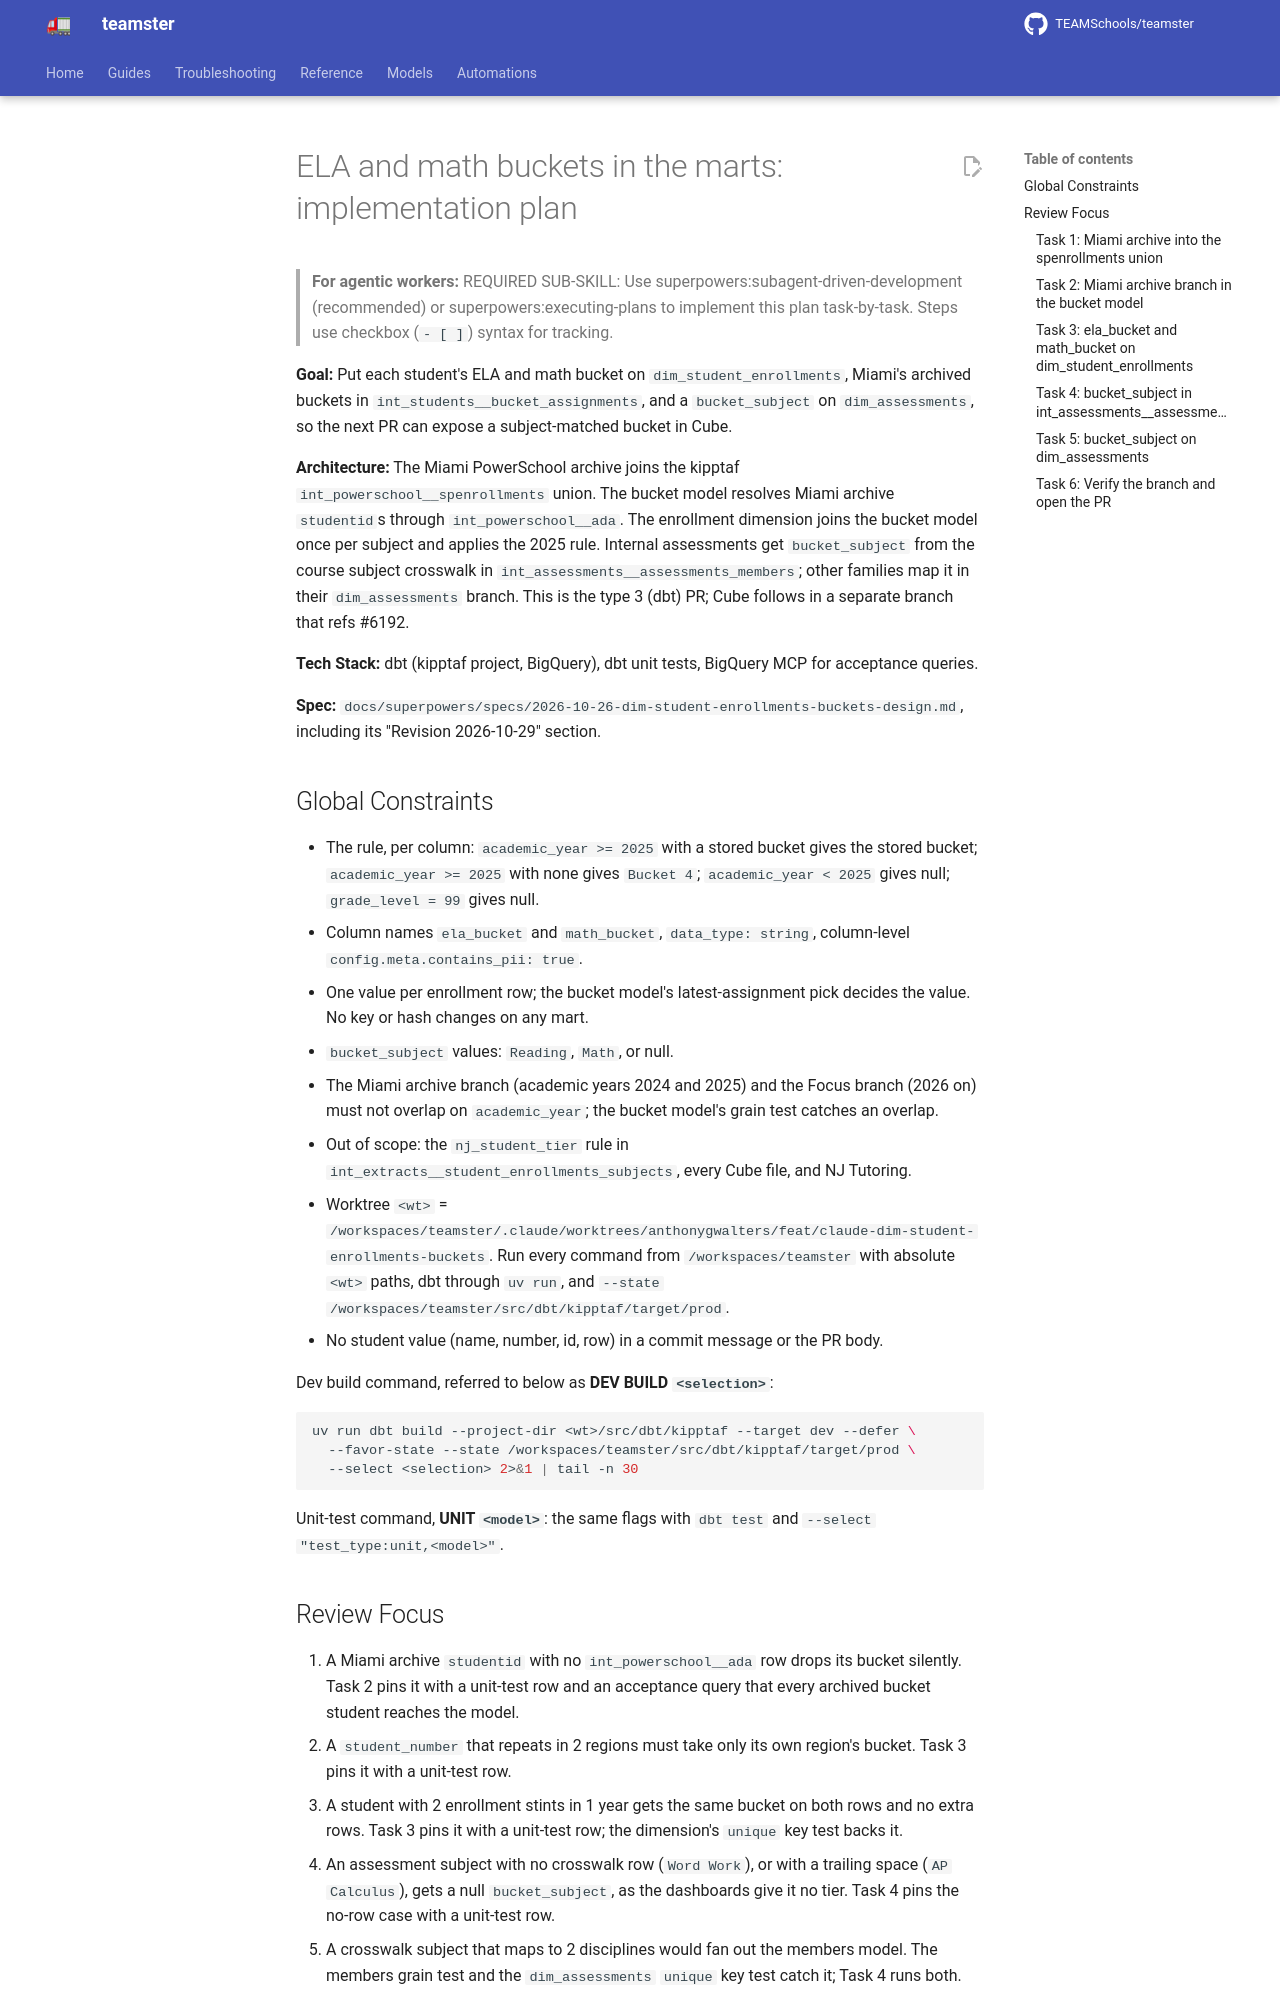

repository: TEAMSchools/teamster · page: superpowers/plans/2026-11-05-dim-student-enrollments-buckets/index.html · generator: mkdocs

# ELA and math buckets in the marts: implementation plan

> **For agentic workers:** REQUIRED SUB-SKILL: Use
> superpowers:subagent-driven-development (recommended) or
> superpowers:executing-plans to implement this plan task-by-task. Steps use
> checkbox (`- [ ]`) syntax for tracking.

**Goal:** Put each student's ELA and math bucket on `dim_student_enrollments`,
Miami's archived buckets in `int_students__bucket_assignments`, and a
`bucket_subject` on `dim_assessments`, so the next PR can expose a
subject-matched bucket in Cube.

**Architecture:** The Miami PowerSchool archive joins the kipptaf
`int_powerschool__spenrollments` union. The bucket model resolves Miami archive
`studentid`s through `int_powerschool__ada`. The enrollment dimension joins the
bucket model once per subject and applies the 2025 rule. Internal assessments
get `bucket_subject` from the course subject crosswalk in
`int_assessments__assessments_members`; other families map it in their
`dim_assessments` branch. This is the type 3 (dbt) PR; Cube follows in a
separate branch that refs #6192.

**Tech Stack:** dbt (kipptaf project, BigQuery), dbt unit tests, BigQuery MCP
for acceptance queries.

**Spec:**
`docs/superpowers/specs/2026-10-26-dim-student-enrollments-buckets-design.md`,
including its "Revision 2026-10-29" section.

## Global Constraints

- The rule, per column: `academic_year >= 2025` with a stored bucket gives the
  stored bucket; `academic_year >= 2025` with none gives `Bucket 4`;
  `academic_year < 2025` gives null; `grade_level = 99` gives null.
- Column names `ela_bucket` and `math_bucket`, `data_type: string`, column-level
  `config.meta.contains_pii: true`.
- One value per enrollment row; the bucket model's latest-assignment pick
  decides the value. No key or hash changes on any mart.
- `bucket_subject` values: `Reading`, `Math`, or null.
- The Miami archive branch (academic years 2024 and 2025) and the Focus branch
  (2026 on) must not overlap on `academic_year`; the bucket model's grain test
  catches an overlap.
- Out of scope: the `nj_student_tier` rule in
  `int_extracts__student_enrollments_subjects`, every Cube file, and NJ
  Tutoring.
- Worktree `<wt>` =
  `/workspaces/teamster/.claude/worktrees/anthonygwalters/feat/claude-dim-student-enrollments-buckets`.
  Run every command from `/workspaces/teamster` with absolute `<wt>` paths, dbt
  through `uv run`, and
  `--state /workspaces/teamster/src/dbt/kipptaf/target/prod`.
- No student value (name, number, id, row) in a commit message or the PR body.

Dev build command, referred to below as **DEV BUILD `<selection>`**:

```bash
uv run dbt build --project-dir <wt>/src/dbt/kipptaf --target dev --defer \
  --favor-state --state /workspaces/teamster/src/dbt/kipptaf/target/prod \
  --select <selection> 2>&1 | tail -n 30
```

Unit-test command, **UNIT `<model>`**: the same flags with `dbt test` and
`--select "test_type:unit,<model>"`.

## Review Focus

1. A Miami archive `studentid` with no `int_powerschool__ada` row drops its
   bucket silently. Task 2 pins it with a unit-test row and an acceptance query
   that every archived bucket student reaches the model.
2. A `student_number` that repeats in 2 regions must take only its own region's
   bucket. Task 3 pins it with a unit-test row.
3. A student with 2 enrollment stints in 1 year gets the same bucket on both
   rows and no extra rows. Task 3 pins it with a unit-test row; the dimension's
   `unique` key test backs it.
4. An assessment subject with no crosswalk row (`Word Work`), or with a trailing
   space (`AP Calculus `), gets a null `bucket_subject`, as the dashboards give
   it no tier. Task 4 pins the no-row case with a unit-test row.
5. A crosswalk subject that maps to 2 disciplines would fan out the members
   model. The members grain test and the `dim_assessments` `unique` key test
   catch it; Task 4 runs both.

---
